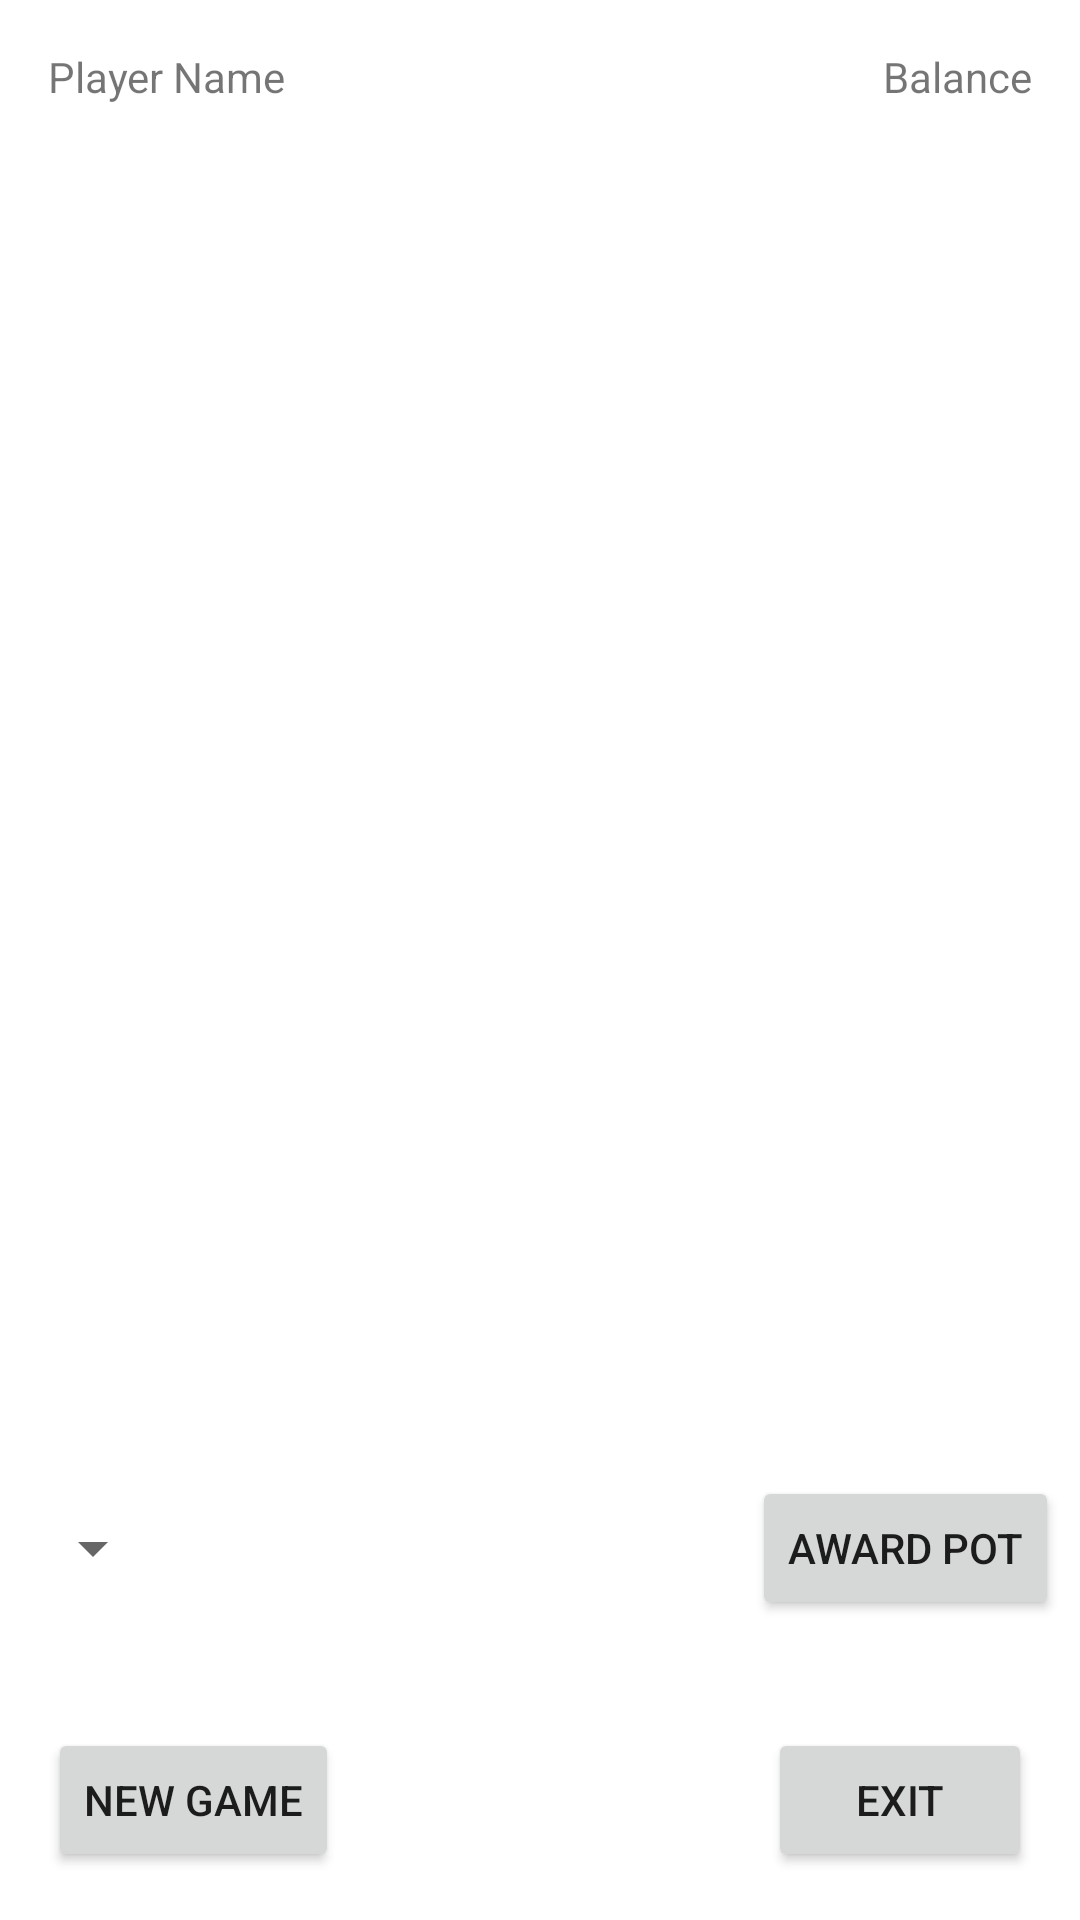

Write the Android layout XML for this screen, with the resource values it uses.
<!-- AndroidManifest.xml: activity theme Theme.BettingApp.NoActionBar -->
<!-- res/layout/activity_game_over.xml -->
<?xml version="1.0" encoding="utf-8"?>
<androidx.constraintlayout.widget.ConstraintLayout xmlns:android="http://schemas.android.com/apk/res/android"
    xmlns:app="http://schemas.android.com/apk/res-auto"
    xmlns:tools="http://schemas.android.com/tools"
    android:layout_width="match_parent"
    android:layout_height="match_parent"
    tools:context=".GameOverActivity">

    <ScrollView
        android:id="@+id/scrollView4"
        android:layout_width="0dp"
        android:layout_height="0dp"
        android:layout_marginStart="16dp"
        android:layout_marginTop="16dp"
        android:layout_marginEnd="16dp"
        android:layout_marginBottom="16dp"
        app:layout_constraintBottom_toTopOf="@+id/constraintLayout"
        app:layout_constraintEnd_toEndOf="parent"
        app:layout_constraintHorizontal_bias="0.1"
        app:layout_constraintStart_toStartOf="parent"
        app:layout_constraintTop_toBottomOf="@+id/textView3">

        <LinearLayout
            android:id="@+id/gameOverPlayerLayout"
            android:layout_width="match_parent"
            android:layout_height="wrap_content"
            android:orientation="vertical" />
    </ScrollView>

    <TextView
        android:id="@+id/textView3"
        android:layout_width="wrap_content"
        android:layout_height="wrap_content"
        android:layout_marginStart="16dp"
        android:layout_marginTop="16dp"
        android:text="Player Name"
        app:layout_constraintStart_toStartOf="parent"
        app:layout_constraintTop_toTopOf="parent" />

    <TextView
        android:id="@+id/textView4"
        android:layout_width="wrap_content"
        android:layout_height="wrap_content"
        android:layout_marginTop="16dp"
        android:layout_marginEnd="16dp"
        android:text="Balance"
        app:layout_constraintEnd_toEndOf="parent"
        app:layout_constraintTop_toTopOf="parent" />

    <androidx.constraintlayout.widget.ConstraintLayout
        android:id="@+id/constraintLayout"
        android:layout_width="346dp"
        android:layout_height="88dp"
        android:layout_marginStart="8dp"
        android:layout_marginEnd="8dp"
        android:layout_marginBottom="16dp"
        app:layout_constraintBottom_toTopOf="@+id/newGameButton"
        app:layout_constraintEnd_toEndOf="parent"
        app:layout_constraintStart_toStartOf="parent">

        <Spinner
            android:id="@+id/awardPotPlayerSelector"
            android:layout_width="wrap_content"
            android:layout_height="wrap_content"
            app:layout_constraintBottom_toBottomOf="parent"
            app:layout_constraintStart_toStartOf="parent"
            app:layout_constraintTop_toTopOf="parent" />

        <TextView
            android:id="@+id/potAwardAmountView"
            android:layout_width="wrap_content"
            android:layout_height="wrap_content"
            android:layout_marginEnd="8dp"
            android:textSize="24sp"
            app:layout_constraintBottom_toBottomOf="parent"
            app:layout_constraintEnd_toStartOf="@+id/awardPotButton"
            app:layout_constraintTop_toTopOf="parent" />

        <Button
            android:id="@+id/awardPotButton"
            android:layout_width="wrap_content"
            android:layout_height="wrap_content"
            android:text="Award Pot"
            app:layout_constraintBottom_toBottomOf="parent"
            app:layout_constraintEnd_toEndOf="parent"
            app:layout_constraintTop_toTopOf="parent" />
    </androidx.constraintlayout.widget.ConstraintLayout>

    <Button
        android:id="@+id/newGameButton"
        android:layout_width="wrap_content"
        android:layout_height="wrap_content"
        android:layout_marginStart="16dp"
        android:layout_marginBottom="16dp"
        android:text="new game"
        app:layout_constraintBottom_toBottomOf="parent"
        app:layout_constraintStart_toStartOf="parent" />

    <Button
        android:id="@+id/exitButton"
        android:layout_width="wrap_content"
        android:layout_height="wrap_content"
        android:layout_marginEnd="16dp"
        android:layout_marginBottom="16dp"
        android:text="exit"
        app:layout_constraintBottom_toBottomOf="parent"
        app:layout_constraintEnd_toEndOf="parent" />

</androidx.constraintlayout.widget.ConstraintLayout>
<!-- resources referenced by this layout -->
<resources>
  <style name="Theme.BettingApp.NoActionBar">
          <item name="windowActionBar">false</item>
          <item name="windowNoTitle">true</item>
      </style>
</resources>
